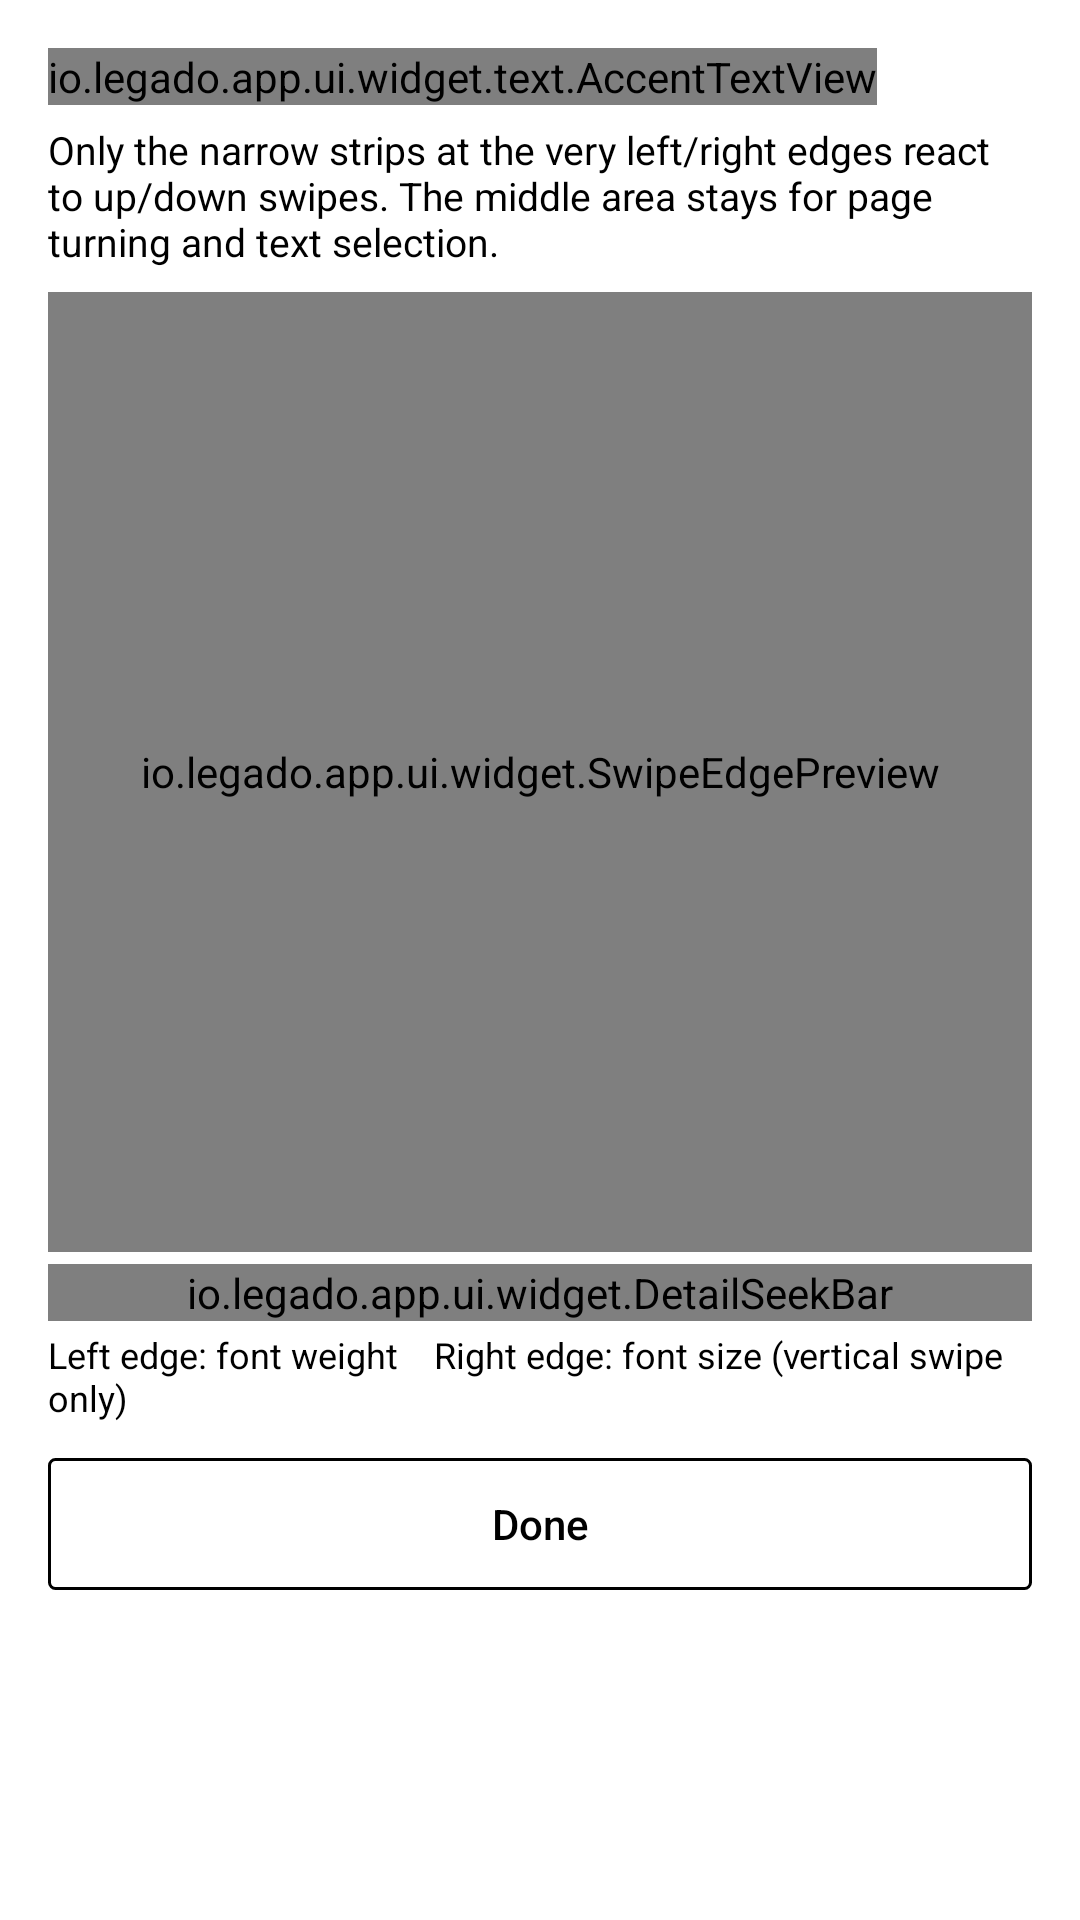

Here is an Android app screen rendered from its layout file. Give the layout XML and the strings, colors and styles it references.
<!-- AndroidManifest.xml: application theme AppTheme.EInk -->
<!-- res/layout/dialog_swipe_edge.xml -->
<?xml version="1.0" encoding="utf-8"?>
<LinearLayout xmlns:android="http://schemas.android.com/apk/res/android"
    xmlns:app="http://schemas.android.com/apk/res-auto"
    android:layout_width="match_parent"
    android:layout_height="wrap_content"
    android:background="@color/background"
    android:orientation="vertical"
    android:padding="16dp">

    <io.legado.app.ui.widget.text.AccentTextView
        android:layout_width="wrap_content"
        android:layout_height="wrap_content"
        android:text="@string/ink_swipe_edge_title"
        android:textSize="18sp" />

    <TextView
        android:layout_width="match_parent"
        android:layout_height="wrap_content"
        android:layout_marginTop="6dp"
        android:text="@string/ink_swipe_edge_hint"
        android:textColor="@color/primaryText"
        android:textSize="13sp" />

    <io.legado.app.ui.widget.SwipeEdgePreview
        android:id="@+id/preview"
        android:layout_width="match_parent"
        android:layout_height="320dp"
        android:layout_marginTop="8dp" />

    <io.legado.app.ui.widget.DetailSeekBar
        android:id="@+id/dsb_edge_width"
        android:layout_width="match_parent"
        android:layout_height="wrap_content"
        android:layout_marginTop="4dp"
        android:paddingLeft="6dp"
        android:paddingRight="6dp"
        app:isBottomBackground="true"
        app:max="100"
        app:title="@string/ink_swipe_edge_label" />

    <TextView
        android:id="@+id/tv_tip"
        android:layout_width="match_parent"
        android:layout_height="wrap_content"
        android:layout_marginTop="2dp"
        android:text="@string/ink_swipe_edge_legend"
        android:textColor="@color/primaryText"
        android:textSize="12sp" />

    <Button
        android:id="@+id/btn_done"
        style="@style/InkOutlineButton"
        android:layout_width="match_parent"
        android:layout_height="44dp"
        android:layout_marginTop="12dp"
        android:text="@string/ink_swipe_edge_done" />

</LinearLayout>
<!-- resources referenced by this layout -->
<resources>
  <color name="background">#FFFFFF</color>
  <color name="primaryText">#ff000000</color>
  <string name="ink_swipe_edge_done">Done</string>
  <string name="ink_swipe_edge_hint">Only the narrow strips at the very left/right edges react to up/down swipes. The middle area stays for page turning and text selection.</string>
  <string name="ink_swipe_edge_label">Edge width</string>
  <string name="ink_swipe_edge_legend">Left edge: font weight　Right edge: font size (vertical swipe only)</string>
  <string name="ink_swipe_edge_title">Swipe edge area</string>
  <style name="InkOutlineButton" parent="Widget.AppCompat.Button">
          <item name="android:background">@drawable/bg_ink_outline_button</item>
          <item name="android:textColor">@color/black</item>
          <item name="android:textAllCaps">false</item>
          <item name="android:textSize">14sp</item>
          <item name="android:minWidth">0dp</item>
          <item name="android:minHeight">40dp</item>
          <item name="android:paddingLeft">4dp</item>
          <item name="android:paddingRight">4dp</item>
          <item name="android:stateListAnimator">@null</item>
      </style>
  <style name="AppTheme.EInk" parent="Base.AppTheme">
          <item name="actionBarStyle">@style/AppTheme.AppBarOverlay.Light</item>
          <item name="android:windowAnimationStyle">@style/AnimationEInkInstant</item>
          <item name="android:windowBackground">@android:color/white</item>
      </style>
  <color name="black">#000000</color>
  <style name="AppTheme.AppBarOverlay.Light" parent="ThemeOverlay.AppCompat.Light">
          <item name="colorAccent">@color/black</item>
          <item name="android:colorControlNormal">@color/black</item>
          <item name="colorControlNormal">@color/black</item>
      </style>
  <style name="AnimationEInkInstant">
          <item name="android:windowEnterAnimation">@anim/ink_instant</item>
          <item name="android:windowExitAnimation">@anim/ink_instant</item>
          <item name="android:windowShowAnimation">@anim/ink_instant</item>
          <item name="android:windowHideAnimation">@anim/ink_instant</item>
          <item name="android:activityOpenEnterAnimation">@anim/ink_instant</item>
          <item name="android:activityOpenExitAnimation">@anim/ink_instant</item>
          <item name="android:activityCloseEnterAnimation">@anim/ink_instant</item>
          <item name="android:activityCloseExitAnimation">@anim/ink_instant</item>
      </style>
  <style name="AppTheme.Dialog" parent="Theme.AppCompat.DayNight.Dialog">
          <item name="android:windowAnimationStyle">@style/AnimationEInkInstant</item>
      </style>
  <style name="AppTheme.AlertDialog" parent="Theme.AppCompat.DayNight.Dialog.Alert">
          <item name="android:windowAnimationStyle">@style/AnimationEInkInstant</item>
      </style>
  <!-- drawable ink_press_feedback (drawable) -->
  <?xml version="1.0" encoding="utf-8"?>
  <selector xmlns:android="http://schemas.android.com/apk/res/android">
      
      <item android:state_pressed="true" android:drawable="@color/transparent" />
      <item android:state_focused="true" android:drawable="@color/transparent" />
      <item android:drawable="@android:color/transparent" />
  </selector>
  <color name="primary">#FFFFFF</color>
  <color name="primaryDark">#FFFFFF</color>
  <color name="accent">#000000</color>
  <style name="Style.PopupMenu" parent="Widget.AppCompat.PopupMenu">
          <item name="android:popupBackground">@drawable/bg_popup_menu</item>
          <item name="android:popupAnimationStyle">@style/AnimationEInkInstant</item>
      </style>
  <style name="Style.MenuItemText" parent="@android:style/TextAppearance.Widget.IconMenu.Item">
          <item name="android:textColor">@color/menu_color_default</item>
          <item name="android:textSize">16sp</item>
      </style>
  <color name="transparent">#00000000</color>
  <color name="menu_color_default">#000000</color>
</resources>
